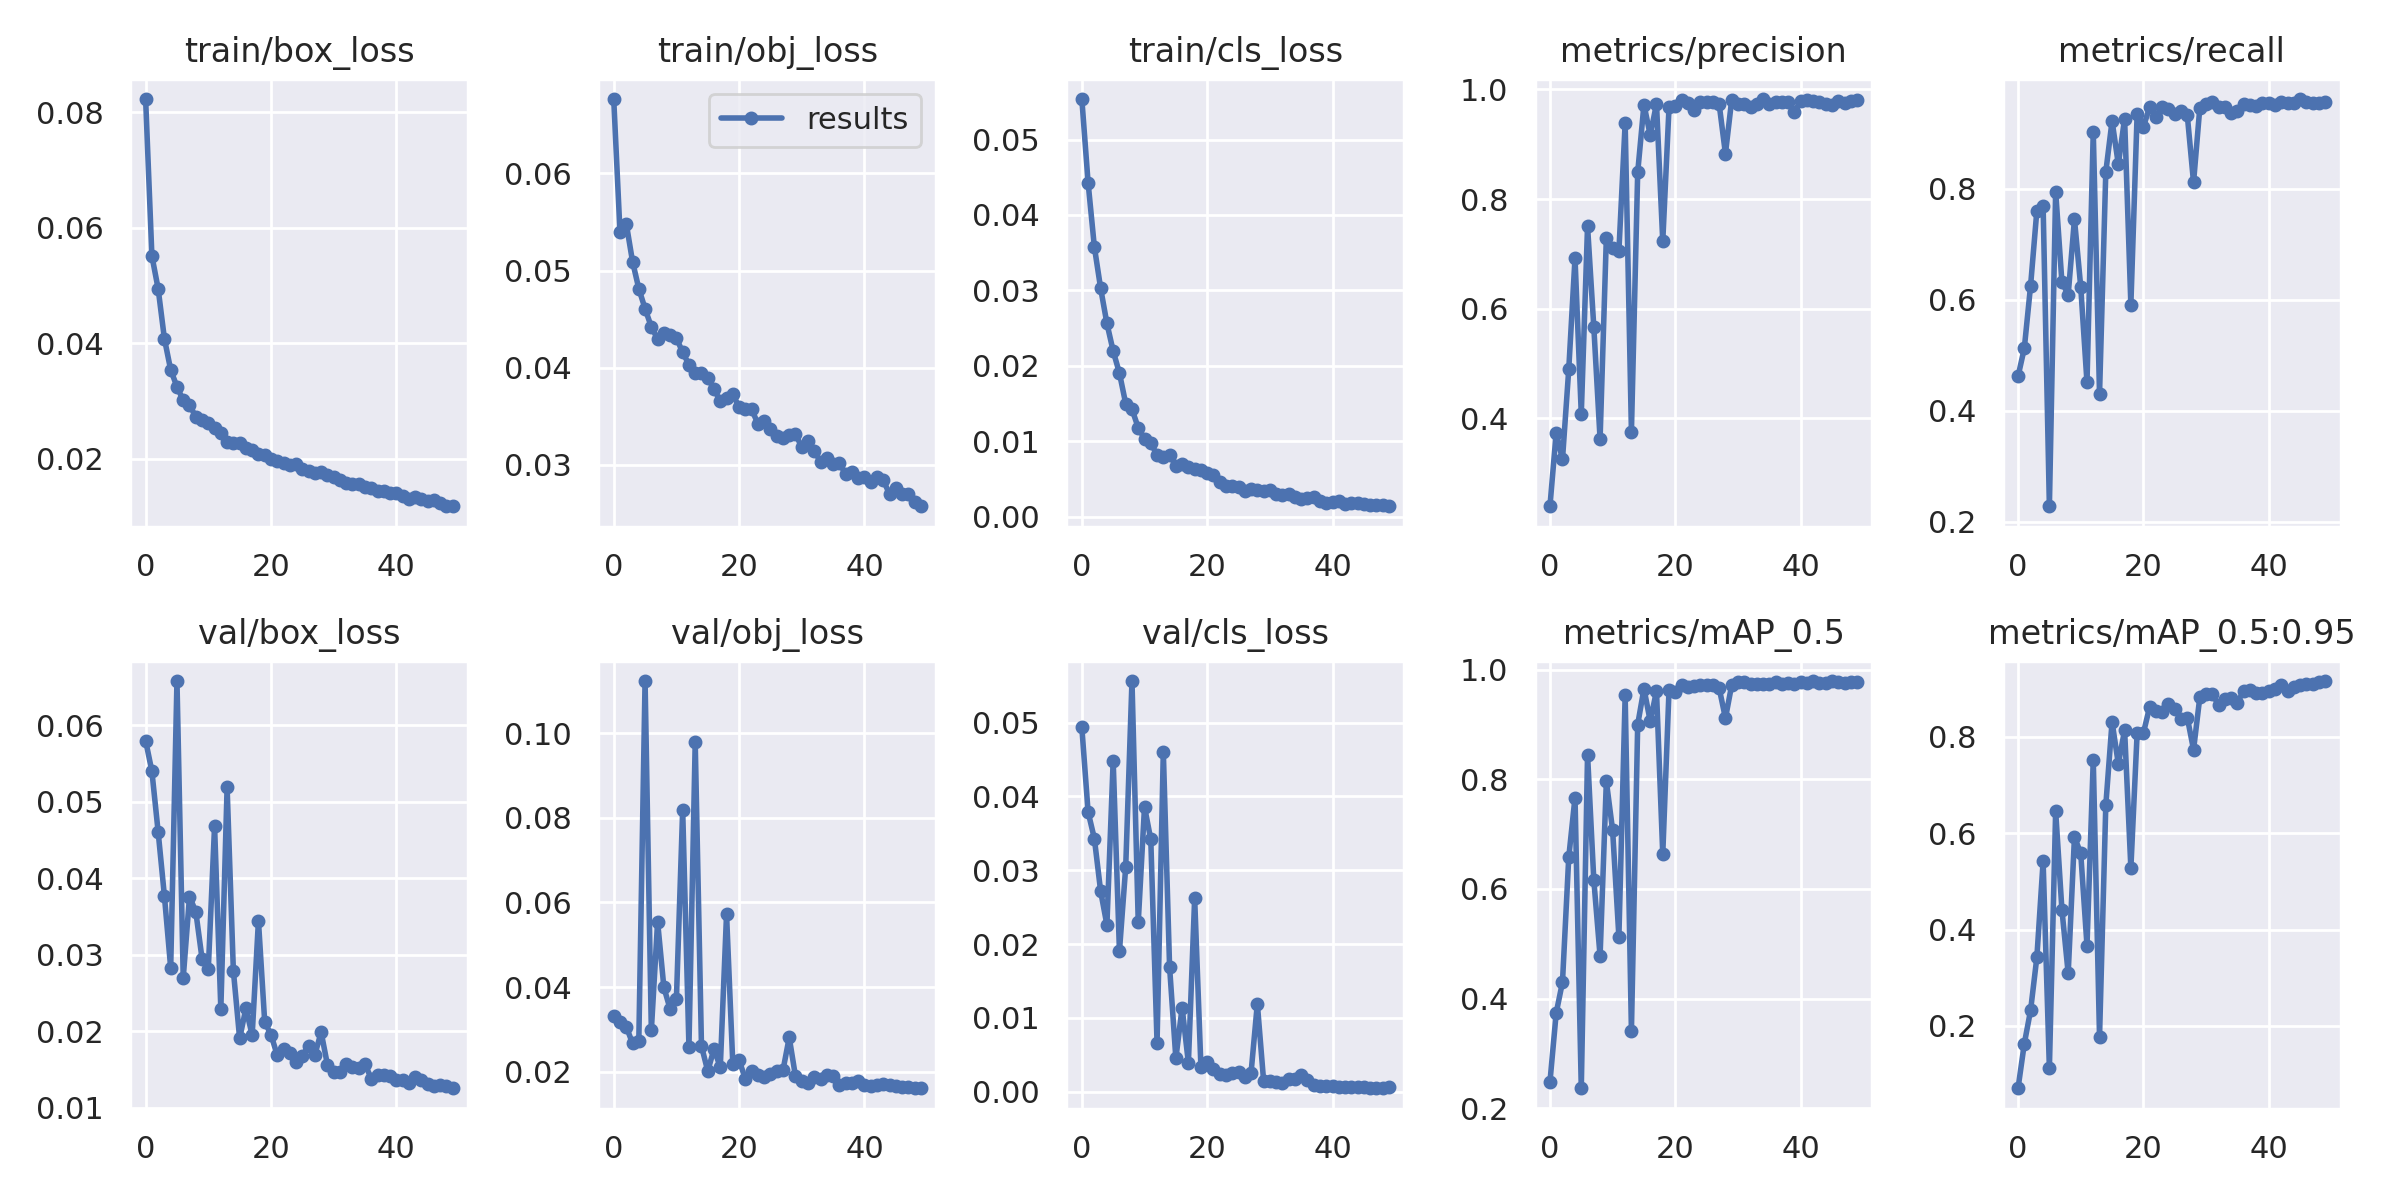

Source data for this figure (header and first rows):
epoch, train/box_loss, train/obj_loss, train/cls_loss, metrics/precision, metrics/recall, metrics/mAP_0.5, metrics/mAP_0.5:0.95, val/box_loss, val/obj_loss, val/cls_loss, x/lr0, x/lr1, x/lr2
0, 0.08225, 0.06764, 0.05537, 0.2399, 0.4619, 0.2477, 0.07078, 0.05797, 0.03315, 0.04934, 0.003311, 0.003311, 0.0702
1, 0.0551, 0.05395, 0.04428, 0.3742, 0.5127, 0.374, 0.1632, 0.05396, 0.03167, 0.03788, 0.006513, 0.006513, 0.04007
2, 0.0494, 0.05483, 0.03577, 0.3253, 0.6253, 0.4301, 0.2324, 0.04603, 0.03068, 0.03429, 0.009582, 0.009582, 0.009808
3, 0.04075, 0.05092, 0.03029, 0.4894, 0.7605, 0.6576, 0.3423, 0.03764, 0.02674, 0.02716, 0.009406, 0.009406, 0.009406
4, 0.03536, 0.04814, 0.02563, 0.6925, 0.7695, 0.7667, 0.5413, 0.02825, 0.02718, 0.0226, 0.009406, 0.009406, 0.009406
5, 0.03246, 0.04608, 0.02196, 0.4083, 0.2278, 0.2366, 0.1122, 0.06575, 0.1123, 0.04484, 0.009208, 0.009208, 0.009208
6, 0.03008, 0.04419, 0.01904, 0.7506, 0.795, 0.845, 0.6457, 0.02696, 0.0298, 0.01905, 0.00901, 0.00901, 0.00901
7, 0.02927, 0.04297, 0.01499, 0.5665, 0.6316, 0.6161, 0.441, 0.03757, 0.05546, 0.03044, 0.008812, 0.008812, 0.008812
8, 0.02727, 0.04354, 0.01426, 0.3624, 0.6093, 0.4776, 0.309, 0.03563, 0.03997, 0.05562, 0.008614, 0.008614, 0.008614
9, 0.02666, 0.04339, 0.01179, 0.7298, 0.7451, 0.7961, 0.5919, 0.02949, 0.03482, 0.02296, 0.008416, 0.008416, 0.008416
10, 0.02615, 0.04306, 0.01033, 0.7108, 0.6234, 0.707, 0.5581, 0.02813, 0.03716, 0.03857, 0.008218, 0.008218, 0.008218
11, 0.02539, 0.04158, 0.009796, 0.705, 0.4509, 0.5127, 0.3668, 0.0468, 0.08188, 0.03417, 0.00802, 0.00802, 0.00802
12, 0.02453, 0.04032, 0.008168, 0.9386, 0.9028, 0.9527, 0.7517, 0.02289, 0.02595, 0.006627, 0.007822, 0.007822, 0.007822
13, 0.02294, 0.0395, 0.00796, 0.3761, 0.43, 0.3415, 0.1776, 0.05185, 0.09777, 0.04606, 0.007624, 0.007624, 0.007624
14, 0.02267, 0.03943, 0.008237, 0.8486, 0.8303, 0.8998, 0.6577, 0.02788, 0.02608, 0.01691, 0.007426, 0.007426, 0.007426
15, 0.02266, 0.03891, 0.006738, 0.9724, 0.9223, 0.9651, 0.8309, 0.01904, 0.02019, 0.004524, 0.007228, 0.007228, 0.007228
16, 0.02182, 0.03782, 0.006929, 0.9165, 0.8442, 0.906, 0.7434, 0.02298, 0.0254, 0.01141, 0.00703, 0.00703, 0.00703
17, 0.02149, 0.03653, 0.006565, 0.9737, 0.9263, 0.9609, 0.8138, 0.01948, 0.02107, 0.003907, 0.006832, 0.006832, 0.006832
18, 0.02084, 0.03684, 0.006384, 0.7231, 0.5911, 0.6635, 0.5277, 0.03444, 0.05721, 0.0262, 0.006634, 0.006634, 0.006634
19, 0.02061, 0.0373, 0.006136, 0.9677, 0.935, 0.9632, 0.8074, 0.0212, 0.02176, 0.003348, 0.006436, 0.006436, 0.006436
20, 0.01987, 0.03591, 0.005768, 0.969, 0.9119, 0.9595, 0.8076, 0.01954, 0.02271, 0.004086, 0.006238, 0.006238, 0.006238
21, 0.0196, 0.03579, 0.005546, 0.9811, 0.9472, 0.9711, 0.862, 0.01684, 0.0184, 0.003103, 0.00604, 0.00604, 0.00604
22, 0.01928, 0.03571, 0.004587, 0.9755, 0.9302, 0.9678, 0.8529, 0.01773, 0.0203, 0.002475, 0.005842, 0.005842, 0.005842
23, 0.01891, 0.03425, 0.004136, 0.9633, 0.9467, 0.9697, 0.8512, 0.01715, 0.01926, 0.002235, 0.005644, 0.005644, 0.005644
24, 0.01901, 0.03454, 0.004118, 0.977, 0.9436, 0.9726, 0.868, 0.01597, 0.01869, 0.002485, 0.005446, 0.005446, 0.005446
25, 0.01815, 0.03371, 0.003899, 0.9771, 0.934, 0.971, 0.8581, 0.0168, 0.01962, 0.002673, 0.005248, 0.005248, 0.005248
26, 0.0179, 0.03299, 0.003459, 0.9778, 0.9405, 0.9714, 0.8371, 0.01807, 0.02014, 0.001975, 0.00505, 0.00505, 0.00505
27, 0.01755, 0.03273, 0.003649, 0.9729, 0.9326, 0.9661, 0.8397, 0.0169, 0.02036, 0.00259, 0.004852, 0.004852, 0.004852
28, 0.01765, 0.03306, 0.003552, 0.8827, 0.8115, 0.9113, 0.773, 0.01987, 0.02813, 0.01192, 0.004654, 0.004654, 0.004654
29, 0.01709, 0.03322, 0.003406, 0.9812, 0.946, 0.9719, 0.8818, 0.01563, 0.01893, 0.001498, 0.004456, 0.004456, 0.004456
30, 0.01684, 0.03179, 0.003576, 0.9732, 0.9532, 0.9773, 0.8889, 0.01463, 0.01788, 0.001429, 0.004258, 0.004258, 0.004258
31, 0.01624, 0.03247, 0.002955, 0.9738, 0.9569, 0.977, 0.8875, 0.01461, 0.01738, 0.00132, 0.00406, 0.00406, 0.00406
32, 0.01578, 0.03141, 0.002899, 0.9684, 0.9475, 0.9737, 0.8664, 0.01572, 0.01884, 0.001245, 0.003862, 0.003862, 0.003862
33, 0.01554, 0.03034, 0.002951, 0.9737, 0.9468, 0.9729, 0.8774, 0.01527, 0.01824, 0.001797, 0.003664, 0.003664, 0.003664
34, 0.01554, 0.03068, 0.002578, 0.9825, 0.9367, 0.9745, 0.8811, 0.01512, 0.01918, 0.001677, 0.003466, 0.003466, 0.003466
35, 0.0151, 0.03007, 0.002396, 0.9737, 0.9394, 0.973, 0.8706, 0.01572, 0.01895, 0.002313, 0.003268, 0.003268, 0.003268
36, 0.01501, 0.03019, 0.00246, 0.9773, 0.9529, 0.9766, 0.8953, 0.01377, 0.01699, 0.001643, 0.00307, 0.00307, 0.00307
37, 0.01441, 0.02905, 0.002651, 0.9776, 0.9504, 0.9736, 0.8962, 0.01423, 0.01749, 0.000984, 0.002872, 0.002872, 0.002872
38, 0.01432, 0.02925, 0.002067, 0.9778, 0.9494, 0.9755, 0.8913, 0.01426, 0.0173, 0.0008306, 0.002674, 0.002674, 0.002674
39, 0.014, 0.0286, 0.00188, 0.9587, 0.9552, 0.9731, 0.8912, 0.0141, 0.01775, 0.0007959, 0.002476, 0.002476, 0.002476
40, 0.01401, 0.02875, 0.001995, 0.9789, 0.9555, 0.9778, 0.895, 0.01364, 0.017, 0.0008196, 0.002278, 0.002278, 0.002278
41, 0.01348, 0.02821, 0.002075, 0.9816, 0.9505, 0.9762, 0.8994, 0.01367, 0.0167, 0.0006838, 0.00208, 0.00208, 0.00208
42, 0.01309, 0.02873, 0.001646, 0.9797, 0.9565, 0.9791, 0.9074, 0.01323, 0.01691, 0.0006472, 0.001882, 0.001882, 0.001882
43, 0.01331, 0.02842, 0.001866, 0.9777, 0.9538, 0.9749, 0.8956, 0.014, 0.01723, 0.0006447, 0.001684, 0.001684, 0.001684
44, 0.01301, 0.02701, 0.00182, 0.9737, 0.9546, 0.9758, 0.9026, 0.01362, 0.017, 0.0006753, 0.001486, 0.001486, 0.001486
45, 0.01269, 0.02766, 0.001729, 0.9721, 0.9618, 0.9782, 0.9069, 0.0131, 0.01664, 0.0006558, 0.001288, 0.001288, 0.001288
46, 0.01284, 0.02697, 0.001511, 0.9781, 0.9557, 0.9774, 0.9084, 0.01285, 0.01653, 0.0005371, 0.00109, 0.00109, 0.00109
47, 0.01237, 0.02696, 0.001558, 0.9761, 0.9542, 0.9759, 0.9097, 0.013, 0.01653, 0.0005826, 0.000892, 0.000892, 0.000892
48, 0.01176, 0.02622, 0.001591, 0.978, 0.9555, 0.977, 0.913, 0.01281, 0.01629, 0.0004826, 0.000694, 0.000694, 0.000694
49, 0.01178, 0.02575, 0.001392, 0.98, 0.956, 0.9775, 0.9155, 0.01253, 0.01613, 0.0005943, 0.000496, 0.000496, 0.000496
